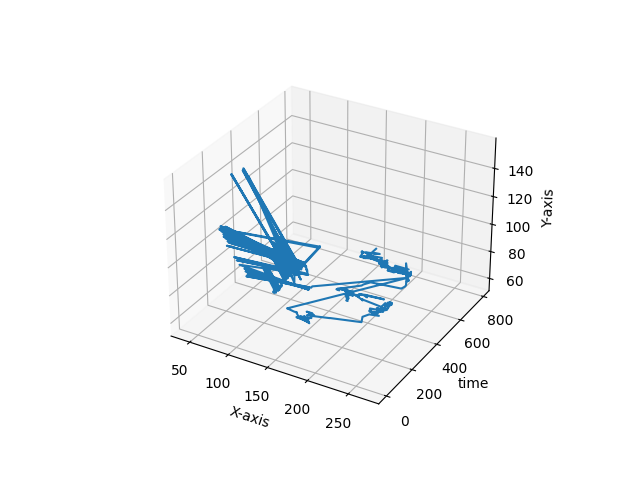

The table this chart was drawn from, first rows:
0, 0
150, 99
150, 99
148, 99
148, 99
148, 99
149, 100
149, 100
149, 100
148, 100
150, 99
150, 99
150, 98
135, 112
135, 112
135, 112
135, 112
150, 99
150, 99
150, 99
150, 99
150, 99
150, 99
150, 99
136, 112
136, 112
150, 99
150, 99
150, 98
150, 99
150, 99
150, 99
150, 99
135, 112
150, 98
150, 98
150, 98
150, 98
150, 98
150, 99
135, 111
150, 99
150, 99
150, 99
150, 99
150, 100
150, 100
150, 100
150, 100
150, 100
150, 100
150, 100
150, 99
150, 100
150, 101
150, 101
150, 101
150, 101
150, 101
150, 101
150, 101
... 734 more rows
